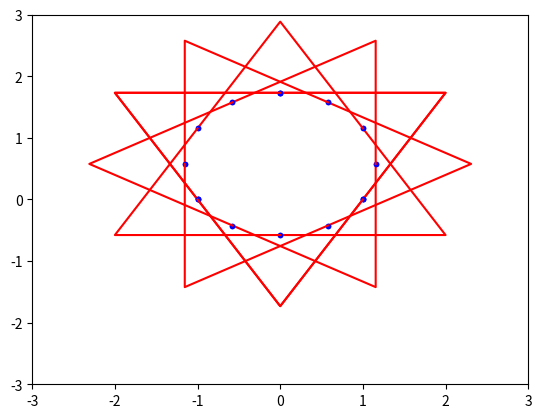

This chart was generated by the following Python code:
# -*- coding: utf-8 -*-

'''
Created on 2016年4月22日
[redacted]
'''
'''
 思路： 两个共用一条边的正三角形都围绕其中一个三角形的中心旋转
'''


import matplotlib.pyplot as plt
import numpy as np

    
#对一个点进行旋转
#输入参数，a是转换前的点的坐标，p是围绕旋转的点，angle是旋转的度数
def rotatePoint(a, p, angle):
    #计算出该点到某一点的距离，即半径
    print("旋转前的点: ",a)
    #旋转后点的坐标
    b0 = p[0] + (a[0]-p[0]) * np.cos(angle * np.pi/180) - (a[1] - p[1]) * np.sin(angle * np.pi/180)
    b1 = p[1] + (a[0]-p[0]) * np.sin(angle * np.pi/180) + (a[1] - p[1]) * np.cos(angle * np.pi/180)
    b = (b0, b1)
    print("旋转后的点: ",b)
    return b

#对一个曲线图形（用两个list表示）进行旋转，返回旋转后的两个list，
#方法为对曲线中的每个点进行旋转
#输入lines是两个list,两个list的长度必须相同， angle是旋转度数
def rotateLines(lines, p, angle):
    size = len(lines[0])
    #判断两个list长度是否相等
    assert size == len(lines[1]), "两个list长度不同!"
    m,n = [None] * size, [None] * size #初始化输出结果
    for i in range(0, size):
        print(i)
        m[i],n[i] = rotatePoint((lines[0][i],lines[1][i]), p , angle)
    return m,n
    
def gen_circle_point(num):
    
    #从上面三角形旋转得到的灵感，定义了两个正三角形，共用一条边。
    #两个三角形都围绕其中一个三角形的中心旋转
    #最后去掉外部三角形的底边，去掉内部三角形中除公用边外的两个边
   
    #内部正三角形
    x = [-1,1]
    y = [0,0]
    
    #内部三角形的中心为，需要围绕该点旋转
    p = (0, np.tan(30*np.pi/180))
    
    #外部正三角形
    x1 = [-1,0,1]
    y1 = [0,-3**0.5,0]
    
    plt.xticks([-3,-2,-1,0,1,2,3])
    plt.yticks([-3,-2,-1,0,1,2,3])
    
    plt.ylim([-3,3])
    plt.xlim([-3,3])
    
    #plt.plot(x1,y1)

    #把圆分成num+1等分，,每个角度的度数为360%(num+1)，围绕点p进行旋转
    
    #返回的内外部点的list
    result_list = []
    angle = 0
    while angle <= 120:
        result_list.append([rotateLines([x,y], p, angle),rotateLines([x1,y1], p, angle)])
        result_list.append([rotateLines([x,y], p, angle+120),rotateLines([x1,y1], p, angle+120)])#加上120度可以和相对应的三角形连起来,成为直线
        result_list.append([rotateLines([x,y], p, angle+240),rotateLines([x1,y1], p, angle+240)])#加上240度可以和相对应的三角形连起来,成为直线
        angle += 360/(num+1)   
        
    return result_list
    



if __name__ == '__main__':
    N=12
    fig = plt.figure()

    for p1,p2 in gen_circle_point(N-1):
        plt.plot(p1[0],p1[1],'b.')
        plt.plot(p2[0],p2[1],'r')

    plt.show()
    
    
    
    